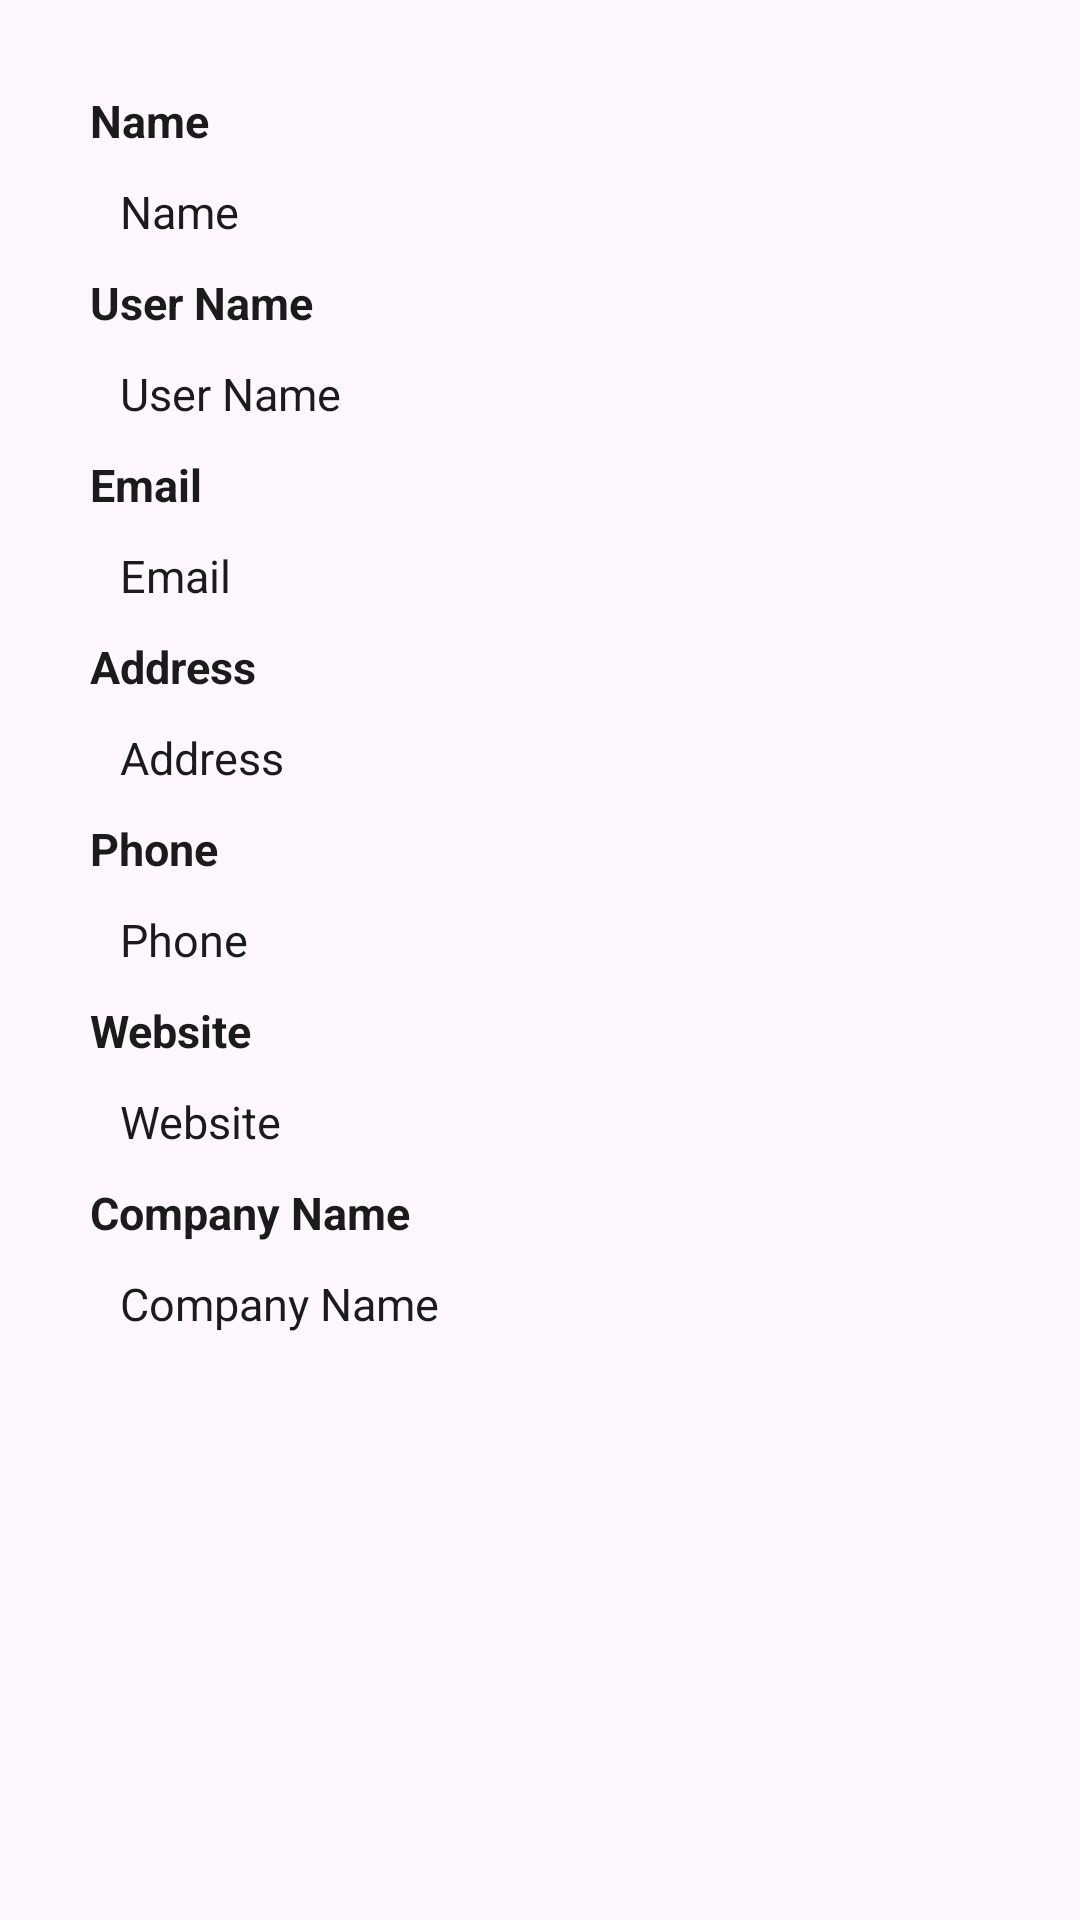

Write the Android layout XML for this screen, with the resource values it uses.
<!-- AndroidManifest.xml: application theme Theme.UserAndAlbum -->
<!-- res/layout/fragment_user_detail.xml -->
<?xml version="1.0" encoding="utf-8"?>
<LinearLayout xmlns:android="http://schemas.android.com/apk/res/android"
    android:layout_width="match_parent"
    android:layout_height="match_parent"
    android:padding="@dimen/size20">

    <androidx.core.widget.NestedScrollView
        android:layout_width="match_parent"
        android:layout_height="wrap_content"
        android:isScrollContainer="true"
        android:fillViewport="true">

        <LinearLayout
            android:layout_width="match_parent"
            android:layout_height="wrap_content"
            android:isScrollContainer="true"
            android:orientation="vertical">
            <LinearLayout
                android:layout_width="match_parent"
                android:layout_height="wrap_content"
                android:orientation="vertical">

                <TextView
                    android:layout_width="wrap_content"
                    android:layout_height="wrap_content"
                    android:fontFamily="sans-serif"
                    android:padding="10dp"
                    android:text="Name "
                    android:textColor="@color/navyBlue"
                    android:textSize="15sp"
                    android:textStyle="bold" />

                <TextView
                    android:id="@+id/tvName"
                    android:layout_width="match_parent"
                    android:layout_height="wrap_content"
                    android:fontFamily="sans-serif"
                    android:paddingStart="20dp"
                    android:text="Name"
                    android:textColor="@color/navyBlue"
                    android:textSize="15sp" />

            </LinearLayout>

            <LinearLayout
                android:layout_width="match_parent"
                android:layout_height="wrap_content"
                android:orientation="vertical">

                <TextView
                    android:layout_width="wrap_content"
                    android:layout_height="wrap_content"
                    android:fontFamily="sans-serif"
                    android:padding="10dp"
                    android:text="User Name "
                    android:textColor="@color/navyBlue"
                    android:textSize="15sp"
                    android:textStyle="bold" />

                <TextView
                    android:id="@+id/tvUserName"
                    android:layout_width="match_parent"
                    android:layout_height="wrap_content"
                    android:fontFamily="sans-serif"
                    android:paddingStart="20dp"
                    android:text="User Name"
                    android:textColor="@color/navyBlue"
                    android:textSize="15sp" />

            </LinearLayout>

            <LinearLayout
                android:layout_width="match_parent"
                android:layout_height="wrap_content"
                android:orientation="vertical">

                <TextView
                    android:layout_width="wrap_content"
                    android:layout_height="wrap_content"
                    android:fontFamily="sans-serif"
                    android:padding="10dp"
                    android:text="Email "
                    android:textColor="@color/navyBlue"
                    android:textSize="15sp"
                    android:textStyle="bold" />

                <TextView
                    android:id="@+id/tvEmail"
                    android:layout_width="match_parent"
                    android:layout_height="wrap_content"
                    android:fontFamily="sans-serif"
                    android:paddingStart="20dp"
                    android:text="Email"
                    android:textColor="@color/navyBlue"
                    android:textSize="15sp" />

            </LinearLayout>

            <LinearLayout
                android:layout_width="match_parent"
                android:layout_height="wrap_content"
                android:orientation="vertical">

                <TextView
                    android:layout_width="wrap_content"
                    android:layout_height="wrap_content"
                    android:fontFamily="sans-serif"
                    android:padding="10dp"
                    android:text="Address "
                    android:textColor="@color/navyBlue"
                    android:textSize="15sp"
                    android:textStyle="bold" />

                <TextView
                    android:id="@+id/tvAddress"
                    android:layout_width="match_parent"
                    android:layout_height="wrap_content"
                    android:fontFamily="sans-serif"
                    android:paddingStart="20dp"
                    android:text="Address"
                    android:textColor="@color/navyBlue"
                    android:textSize="15sp" />

            </LinearLayout>

            <LinearLayout
                android:layout_width="match_parent"
                android:layout_height="wrap_content"
                android:orientation="vertical">

                <TextView
                    android:layout_width="wrap_content"
                    android:layout_height="wrap_content"
                    android:fontFamily="sans-serif"
                    android:padding="10dp"
                    android:text="Phone "
                    android:textColor="@color/navyBlue"
                    android:textSize="15sp"
                    android:textStyle="bold" />

                <TextView
                    android:id="@+id/tvPhone"
                    android:layout_width="match_parent"
                    android:layout_height="wrap_content"
                    android:fontFamily="sans-serif"
                    android:paddingStart="20dp"
                    android:text="Phone"
                    android:textColor="@color/navyBlue"
                    android:textSize="15sp" />

            </LinearLayout>

            <LinearLayout
                android:layout_width="match_parent"
                android:layout_height="wrap_content"
                android:orientation="vertical">

                <TextView
                    android:layout_width="wrap_content"
                    android:layout_height="wrap_content"
                    android:fontFamily="sans-serif"
                    android:padding="10dp"
                    android:text="Website "
                    android:textColor="@color/navyBlue"
                    android:textSize="15sp"
                    android:textStyle="bold" />

                <TextView
                    android:id="@+id/tvWebsite"
                    android:layout_width="match_parent"
                    android:layout_height="wrap_content"
                    android:fontFamily="sans-serif"
                    android:paddingStart="20dp"
                    android:text="Website"
                    android:textColor="@color/navyBlue"
                    android:textSize="15sp" />

            </LinearLayout>

            <LinearLayout
                android:layout_width="match_parent"
                android:layout_height="wrap_content"
                android:orientation="vertical">

                <TextView
                    android:layout_width="wrap_content"
                    android:layout_height="wrap_content"
                    android:fontFamily="sans-serif"
                    android:padding="10dp"
                    android:text="Company Name "
                    android:textColor="@color/navyBlue"
                    android:textSize="15sp"
                    android:textStyle="bold" />

                <TextView
                    android:id="@+id/tvCompanyName"
                    android:layout_width="match_parent"
                    android:layout_height="wrap_content"
                    android:fontFamily="sans-serif"
                    android:paddingStart="20dp"
                    android:text="Company Name"
                    android:textColor="@color/navyBlue"
                    android:textSize="15sp" />

            </LinearLayout>

            <LinearLayout
                android:id="@+id/liGeoLocation"
                android:layout_width="match_parent"
                android:layout_height="wrap_content"
                android:orientation="vertical"
                android:visibility="gone">

                <TextView
                    android:layout_width="wrap_content"
                    android:layout_height="wrap_content"
                    android:fontFamily="sans-serif"
                    android:padding="10dp"
                    android:text="Location (Geo) "
                    android:textColor="@color/navyBlue"
                    android:textSize="15sp"
                    android:textStyle="bold" />

                <TextView
                    android:id="@+id/tvLocation"
                    android:layout_width="match_parent"
                    android:layout_height="wrap_content"
                    android:fontFamily="sans-serif"
                    android:paddingStart="20dp"
                    android:text="Location"
                    android:textColor="@color/navyBlue"
                    android:textSize="15sp" />

            </LinearLayout>
        </LinearLayout>

    </androidx.core.widget.NestedScrollView>
</LinearLayout>
<!-- resources referenced by this layout -->
<resources>
  <color name="navyBlue">#1B1B1B</color>
  <dimen name="size20">20dp</dimen>
  <style name="Theme.UserAndAlbum" parent="Base.Theme.UserAndAlbum" />
  <style name="Base.Theme.UserAndAlbum" parent="Theme.Material3.Light.NoActionBar">
          
          
      </style>
</resources>
